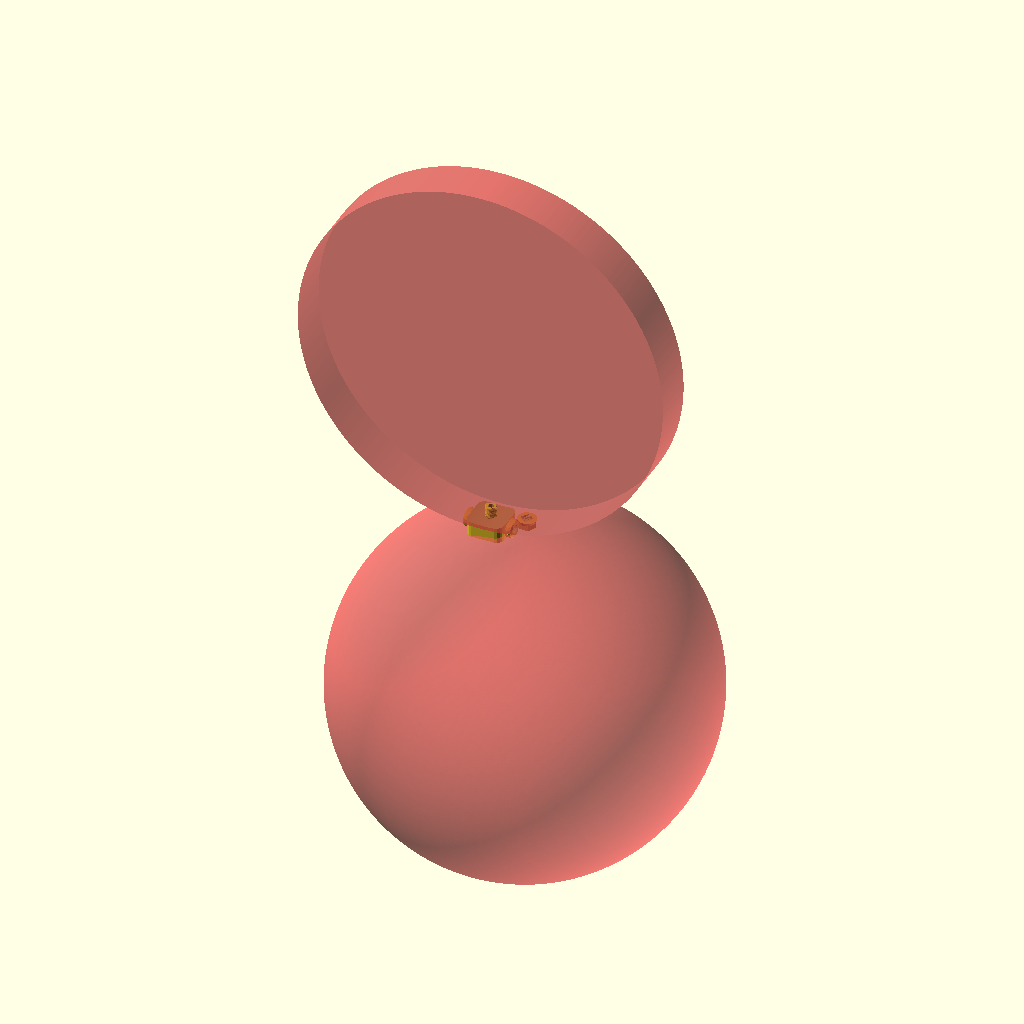
Cell 1: rendered with the file's own defaults.
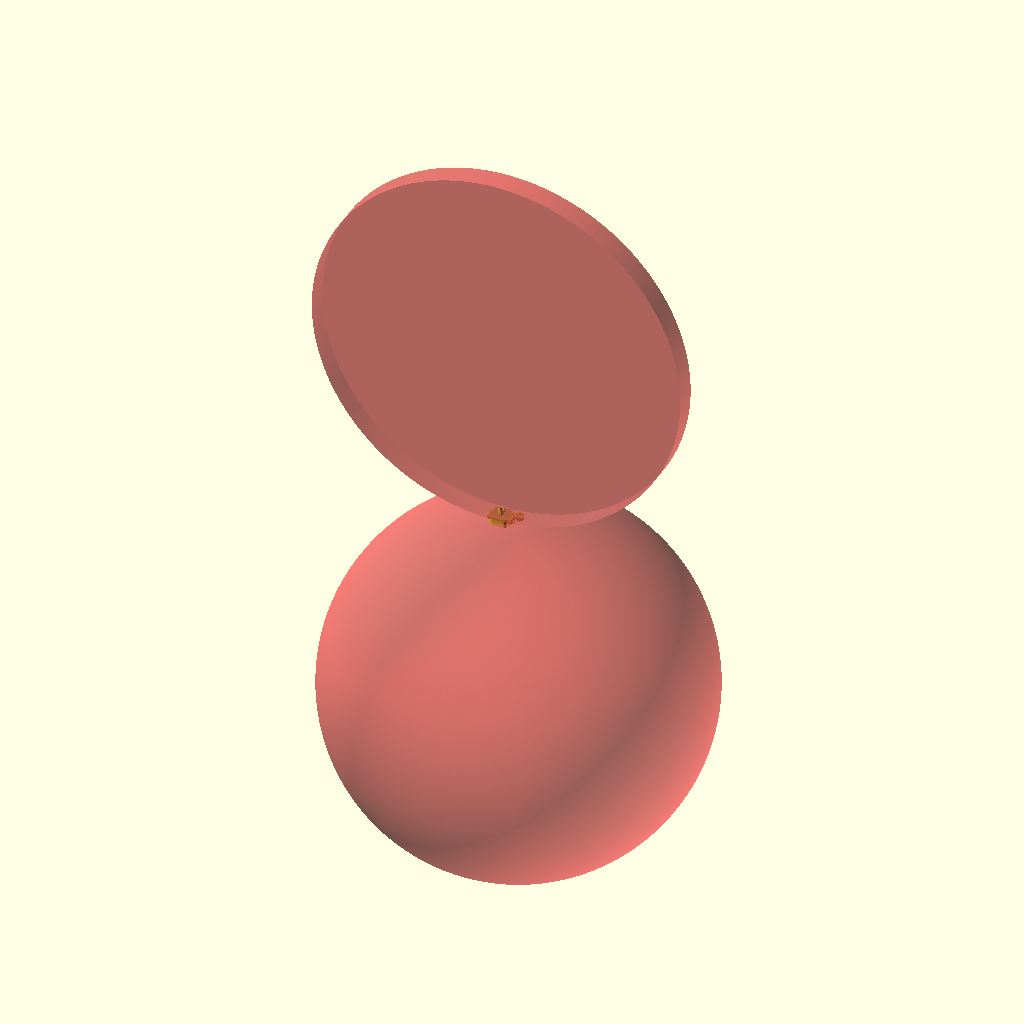
Cell 2: the same model with planter = 508.
All cells are drawn from the same view direction (rotation 55°, 0°, 25°, orthographic, colour scheme Cornfield), but the view is re-fitted for each cell, so position and scale can differ between cells as well as the parameter.
The OpenSCAD source (linux/system/library/openscad/0386_Sub-Irrigated_Planter__SIP__Continious_Irrigation_Block.scad):
// [FL_INDEX: keywords="openscad, 3d_parametric, Sub-Irrigated_Planter__SIP__Continious_Irrigation_Block, csg_solid" | COT="Parametric OpenSCAD design from 3DCodeverse"]
// Title: Sub-Irrigated Planter (SIP) Continious Irrigation Block

/*
 * Sub-Irrigated Planter (SIP) Continious Irrigation Block
 *
 * By: Mike Creuzer <thingiverse@creuzer.com>
 * 
 * http://www.thingiverse.com/thing:20753
 *
 * Version 1.1 - Made pot radius parametric
 */

/* Pot Diameters in MM */
// Soda Bottle = 100 ~ 4.5 inches
// 5 gallon bucket = 254 ~ 10 inches

planter = 254 ;

// Generatet the part
SipBody();


















module SipBody()
{
	difference() {
		union() {
			baseblock();
			//cylinder(h =13, r = 3.15);
			screw(2, 3.15, 4, 4, 13, 4);
			minkowski(){ rotate(a=[0,90,0]) cylinder(h =15, r = 5); cylinder(r=2,h=.25);}
			minkowski(){rotate(a=[0,-90,0]) cylinder(h =15, r = 5); cylinder(r=2,h=.25);}

		}
		union() {
			cylinder(h =31, r = 2.1);
			rotate(a=[0,90,0]) translate(v=[0,0,5]) cylinder(h =31, r1 = 3.25, r2 = 3);
			rotate(a=[0,-90,0]) translate(v=[0,0,5]) cylinder(h =31, r1 = 3.25, r2 = 3);
			
			rotate(a=[0,-90,0]) cylinder(h =32, r = 2.1, center=true);


		}
	}
}

// Nut
intersection() {
	union(){
		translate(v=[19,13,-5]) nut(2, 3.4, 4.25, 6, 6, 4, 6.5, 2);
		difference(){
			translate(v=[19,13,-2]) cylinder(h=6,r1=5.25,r2=8);
			translate(v=[19,13,-2]) cylinder(h=6,r=4.5);
		}
	}
	#translate(v=[18,12,-planter/2 + 1]) sphere( r =planter/2, $fa=1);

}





module baseblock()
{
	difference() {
		minkowski(){
			translate(v=[0,0,5]) cube([15.4, 15.4, 20], center = true);
 			cylinder(r=5,h=1);
		}
		#rotate(a=[90,0,0]) translate(v=[0,planter/2 + 5.5,-15]) cylinder(h =31, r =planter/2, $fa=1);

	}

}

module screw(type = 2, r1 = 15, r2 = 20, n = 7, h = 100, t = 8)
{
	linear_extrude(height = h, twist = 360*t/n, convexity = t)
	difference() {
		circle(r2);
		for (i = [0:n-1]) {
				if (type == 1) rotate(i*360/n) polygon([
						[ 2*r2, 0 ],
						[ r2, 0 ],
						[ r1*cos(180/n), r1*sin(180/n) ],
						[ r2*cos(360/n), r2*sin(360/n) ],
						[ 2*r2*cos(360/n), 2*r2*sin(360/n) ],
				]);
				if (type == 2) rotate(i*360/n) polygon([
						[ 2*r2, 0 ],
						[ r2, 0 ],
						[ r1*cos(90/n), r1*sin(90/n) ],
						[ r1*cos(180/n), r1*sin(180/n) ],
						[ r2*cos(270/n), r2*sin(270/n) ],
						[ 2*r2*cos(270/n), 2*r2*sin(270/n) ],
				]);
		}
	}
}

module nut(type = 2, r1 = 16, r2 = 21, r3 = 30, s = 6, n = 7, h = 100/5, t = 8/5)
{
	difference() {
		cylinder($fn = s, r = r3, h = h);
		translate([ 0, 0, -h/2 ]) screw(type, r1, r2, n, h*2, t*2);
	}
}
Customizer parameters (derived from the source; name, type, default, range or options):
planter: number, default 254
